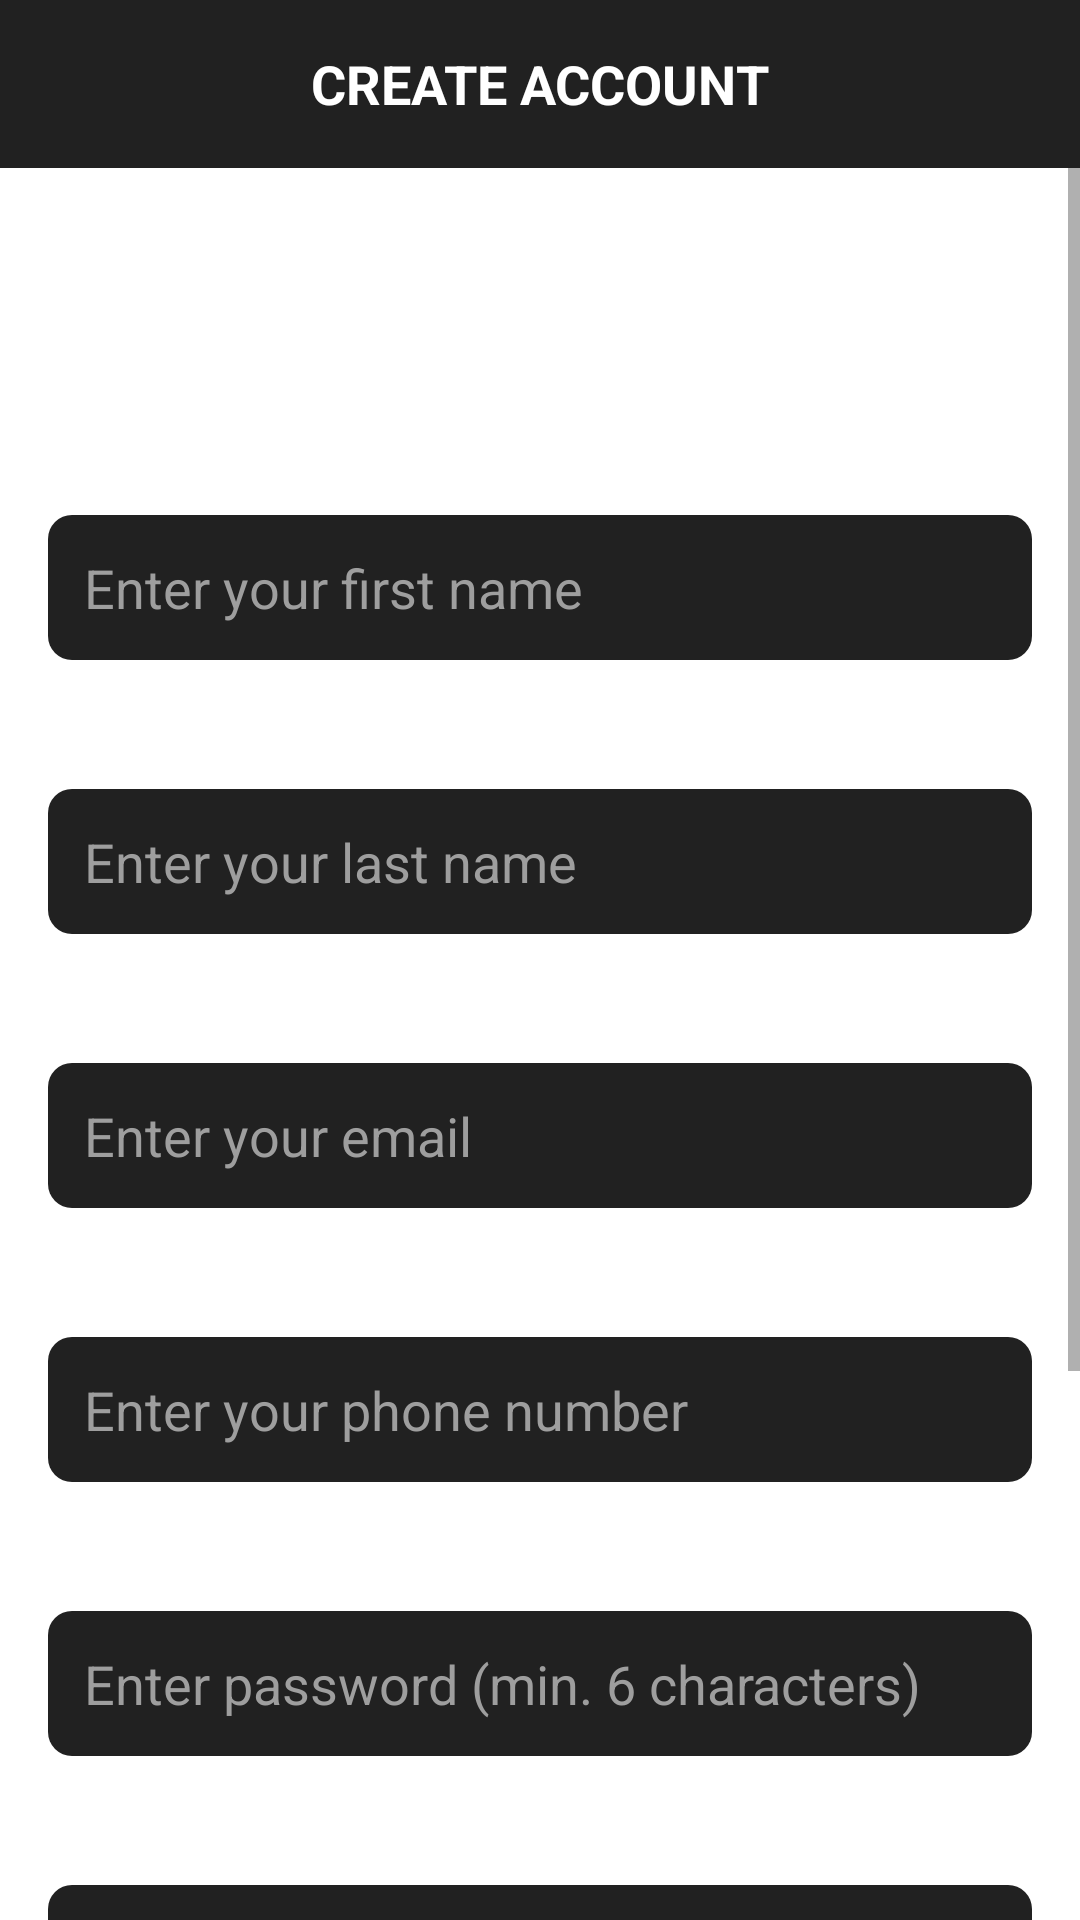

Here is an Android app screen rendered from its layout file. Give the layout XML and the strings, colors and styles it references.
<!-- AndroidManifest.xml: application theme Theme.AppCompat.Light.DarkActionBar -->
<!-- res/layout/activity_signup.xml -->
<?xml version="1.0" encoding="utf-8"?>
<RelativeLayout xmlns:android="http://schemas.android.com/apk/res/android"
    xmlns:app="http://schemas.android.com/apk/res-auto"
    android:layout_width="match_parent"
    android:layout_height="match_parent"
    android:background="@color/colorBackground">

    
    <RelativeLayout
        android:id="@+id/topBar"
        android:layout_width="match_parent"
        android:layout_height="56dp"
        android:background="@color/colorBackgroundDark">

        <ImageView
            android:id="@+id/ivBack"
            android:layout_width="48dp"
            android:layout_height="48dp"
            android:layout_centerVertical="true"
            android:padding="12dp"
            android:src="@drawable/ic_back"
            app:tint="@android:color/white" />

        <TextView
            android:id="@+id/tvTitle"
            android:layout_width="wrap_content"
            android:layout_height="wrap_content"
            android:layout_centerInParent="true"
            android:text="CREATE ACCOUNT"
            android:textColor="@android:color/white"
            android:textSize="18sp"
            android:textStyle="bold" />
    </RelativeLayout>

    
    <ScrollView
        android:layout_width="match_parent"
        android:layout_height="match_parent"
        android:layout_below="@id/topBar">

        <LinearLayout
            android:layout_width="match_parent"
            android:layout_height="wrap_content"
            android:orientation="vertical"
            android:padding="16dp">

            
            <TextView
                android:layout_width="match_parent"
                android:layout_height="wrap_content"
                android:layout_marginBottom="16dp"
                android:text="Please enter your information to create an account"
                android:textColor="@android:color/white"
                android:textSize="16sp" />

            
            <TextView
                android:layout_width="match_parent"
                android:layout_height="wrap_content"
                android:layout_marginTop="16dp"
                android:text="First Name"
                android:textColor="@android:color/white"
                android:textSize="14sp" />

            <EditText
                android:id="@+id/etFirstName"
                android:layout_width="match_parent"
                android:layout_height="wrap_content"
                android:layout_marginTop="8dp"
                android:background="@drawable/rounded_edittext_dark"
                android:hint="Enter your first name"
                android:inputType="textPersonName"
                android:padding="12dp"
                android:textColor="@android:color/white"
                android:textColorHint="@color/colorGray" />

            
            <TextView
                android:layout_width="match_parent"
                android:layout_height="wrap_content"
                android:layout_marginTop="16dp"
                android:text="Last Name"
                android:textColor="@android:color/white"
                android:textSize="14sp" />

            <EditText
                android:id="@+id/etLastName"
                android:layout_width="match_parent"
                android:layout_height="wrap_content"
                android:layout_marginTop="8dp"
                android:background="@drawable/rounded_edittext_dark"
                android:hint="Enter your last name"
                android:inputType="textPersonName"
                android:padding="12dp"
                android:textColor="@android:color/white"
                android:textColorHint="@color/colorGray" />

            
            <TextView
                android:layout_width="match_parent"
                android:layout_height="wrap_content"
                android:layout_marginTop="16dp"
                android:text="Email"
                android:textColor="@android:color/white"
                android:textSize="14sp" />

            <EditText
                android:id="@+id/etEmail"
                android:layout_width="match_parent"
                android:layout_height="wrap_content"
                android:layout_marginTop="8dp"
                android:background="@drawable/rounded_edittext_dark"
                android:hint="Enter your email"
                android:inputType="textEmailAddress"
                android:padding="12dp"
                android:textColor="@android:color/white"
                android:textColorHint="@color/colorGray" />

            
            <TextView
                android:layout_width="match_parent"
                android:layout_height="wrap_content"
                android:layout_marginTop="16dp"
                android:text="Phone Number"
                android:textColor="@android:color/white"
                android:textSize="14sp" />

            <EditText
                android:id="@+id/etPhone"
                android:layout_width="match_parent"
                android:layout_height="wrap_content"
                android:layout_marginTop="8dp"
                android:background="@drawable/rounded_edittext_dark"
                android:hint="Enter your phone number"
                android:inputType="phone"
                android:padding="12dp"
                android:textColor="@android:color/white"
                android:textColorHint="@color/colorGray" />

            
            <TextView
                android:layout_width="match_parent"
                android:layout_height="wrap_content"
                android:layout_marginTop="16dp"
                android:text="Password"
                android:textColor="@android:color/white"
                android:textSize="14sp" />

            <EditText
                android:id="@+id/etPassword"
                android:layout_width="match_parent"
                android:layout_height="wrap_content"
                android:layout_marginTop="8dp"
                android:background="@drawable/rounded_edittext_dark"
                android:hint="Enter password (min. 6 characters)"
                android:inputType="textPassword"
                android:padding="12dp"
                android:textColor="@android:color/white"
                android:textColorHint="@color/colorGray" />

            
            <TextView
                android:layout_width="match_parent"
                android:layout_height="wrap_content"
                android:layout_marginTop="16dp"
                android:text="Confirm Password"
                android:textColor="@android:color/white"
                android:textSize="14sp" />

            <EditText
                android:id="@+id/etConfirmPassword"
                android:layout_width="match_parent"
                android:layout_height="wrap_content"
                android:layout_marginTop="8dp"
                android:background="@drawable/rounded_edittext_dark"
                android:hint="Confirm your password"
                android:inputType="textPassword"
                android:padding="12dp"
                android:textColor="@android:color/white"
                android:textColorHint="@color/colorGray" />

            
            <CheckBox
                android:id="@+id/cbTerms"
                android:layout_width="match_parent"
                android:layout_height="wrap_content"
                android:layout_marginTop="16dp"
                android:buttonTint="@color/colorPrimary"
                android:checked="true"
                android:text="I agree to the Terms and Conditions"
                android:textColor="@android:color/white" />

            
            <CheckBox
                android:id="@+id/cbNewsletter"
                android:layout_width="match_parent"
                android:layout_height="wrap_content"
                android:buttonTint="@color/colorPrimary"
                android:checked="true"
                android:text="Subscribe to newsletter"
                android:textColor="@android:color/white" />

            
            <Button
                android:id="@+id/btnSignUp"
                android:layout_width="match_parent"
                android:layout_height="wrap_content"
                android:layout_marginTop="24dp"
                android:background="@drawable/rounded_button_green"
                android:padding="12dp"
                android:text="CREATE ACCOUNT"
                android:textAllCaps="false"
                android:textColor="@android:color/white"
                android:textSize="16sp"
                android:textStyle="bold" />

            
            <TextView
                android:id="@+id/tvLoginLink"
                android:layout_width="match_parent"
                android:layout_height="wrap_content"
                android:layout_marginTop="16dp"
                android:layout_marginBottom="24dp"
                android:gravity="center"
                android:text="Already have an account? Login"
                android:textColor="@color/colorPrimary"
                android:textSize="16sp" />
        </LinearLayout>
    </ScrollView>
</RelativeLayout>
<!-- resources referenced by this layout -->
<resources>
  <color name="colorBackground">#FFFFFF</color>
  <color name="colorBackgroundDark">#212121</color>
  <color name="colorGray">#9E9E9E</color>
  <color name="colorPrimary">#4CAF50</color>
  <!-- drawable rounded_edittext_dark (drawable) -->
  <?xml version="1.0" encoding="utf-8"?>
  <shape xmlns:android="http://schemas.android.com/apk/res/android">
      <solid android:color="@color/colorBackgroundDark"/>
      <corners android:radius="8dp"/>
      <padding android:left="16dp" android:top="12dp" android:right="16dp" android:bottom="12dp"/>
  </shape>
</resources>
